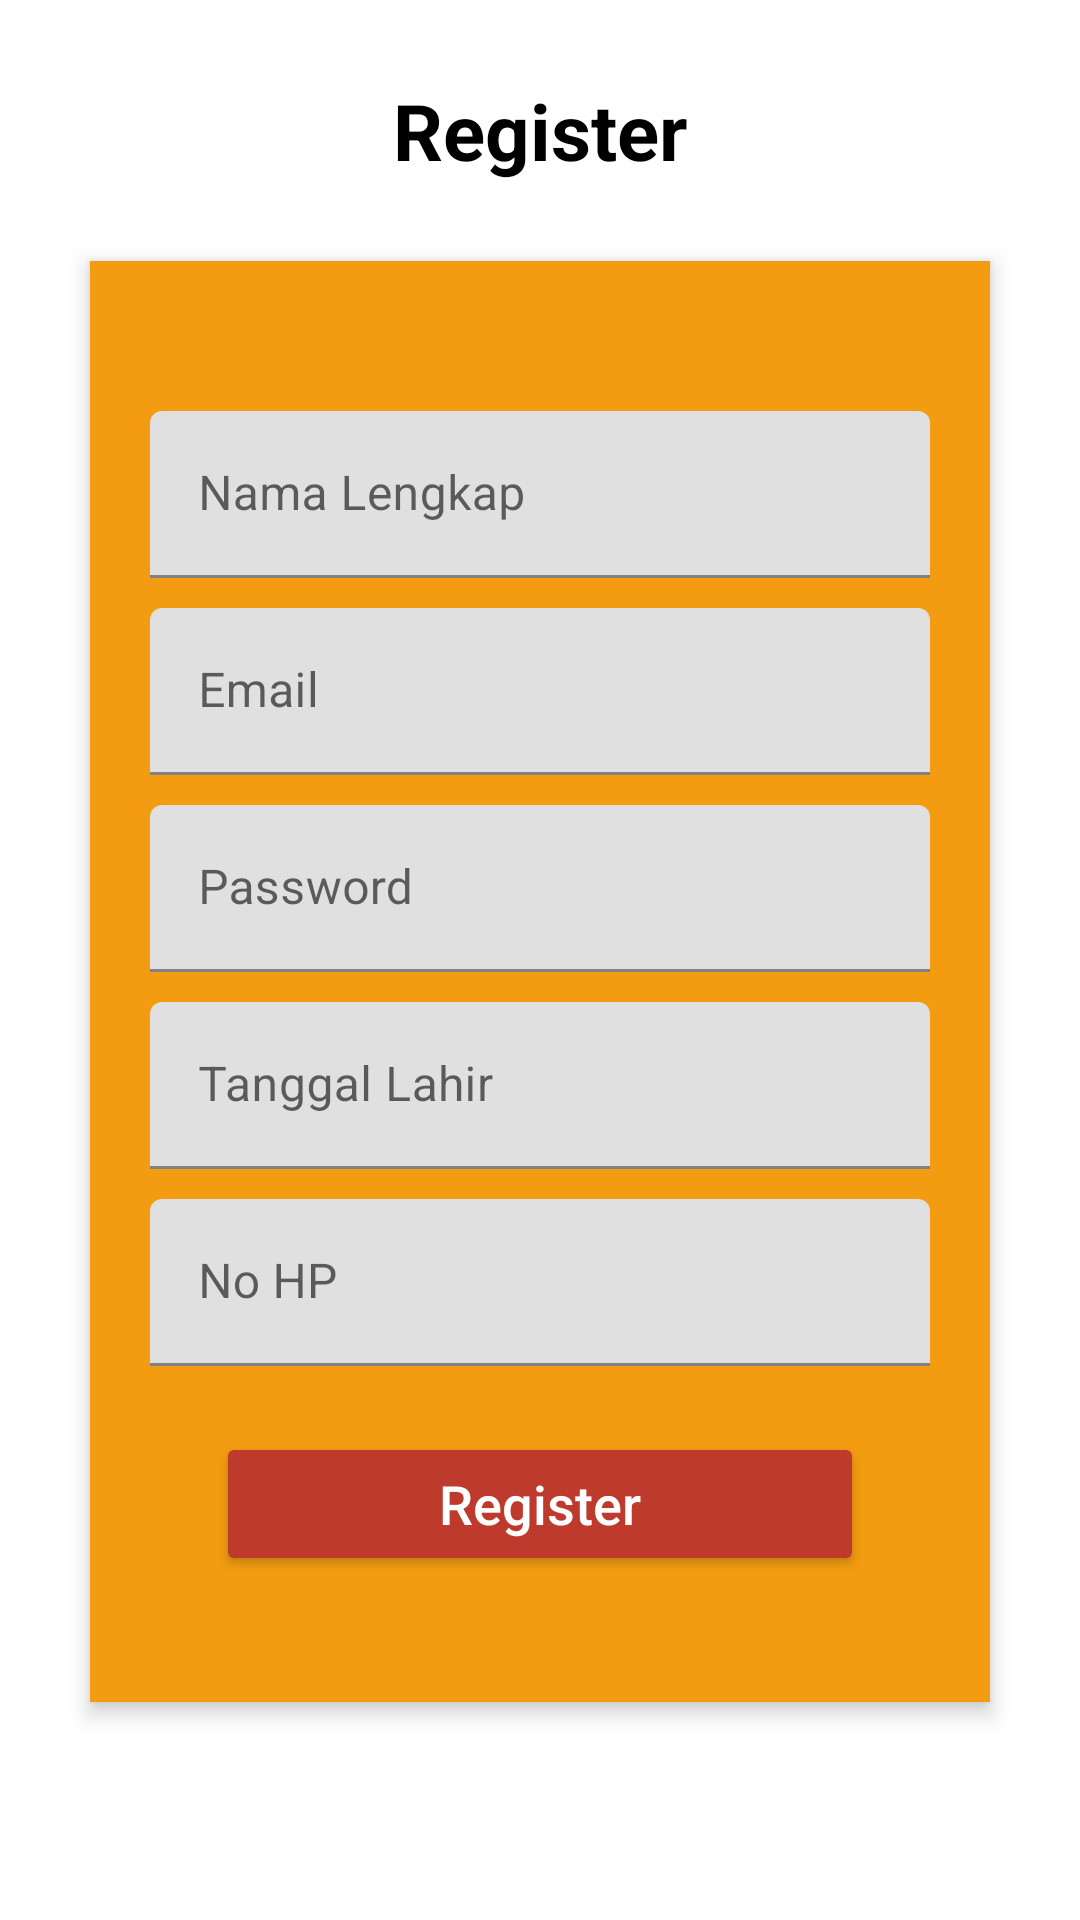

Reconstruct the res/layout file that produces this screen, plus the resources it refers to.
<!-- AndroidManifest.xml: application theme Theme.TaskLoginSharedPreferences -->
<!-- res/layout/activity_register.xml -->
<?xml version="1.0" encoding="utf-8"?>
<RelativeLayout xmlns:android="http://schemas.android.com/apk/res/android"
    xmlns:app="http://schemas.android.com/apk/res-auto"
    xmlns:tools="http://schemas.android.com/tools"
    android:layout_width="match_parent"
    android:layout_height="match_parent"
    android:orientation="vertical"
    tools:context=".Register">

    <TextView
        android:id="@+id/data_title"
        android:layout_width="match_parent"
        android:layout_height="wrap_content"
        android:layout_alignParentStart="true"
        android:layout_alignParentTop="true"
        android:layout_marginTop="26dp"
        android:gravity="center_horizontal"
        android:text="Register"
        android:textColor="@color/black"
        android:textSize="26sp"
        android:textStyle="bold" />

    <RelativeLayout
        android:id="@+id/relativeLayout"
        android:layout_width="match_parent"
        android:layout_height="wrap_content"
        android:layout_below="@+id/data_title"
        android:layout_marginLeft="30dp"
        android:layout_marginTop="26dp"
        android:layout_marginRight="30dp"
        android:background="@color/orange"
        android:elevation="4dp"
        android:orientation="vertical"
        android:padding="20dp">

        <LinearLayout
            android:layout_width="match_parent"
            android:layout_height="wrap_content"
            android:orientation="vertical"
            android:paddingTop="30dp">

            <LinearLayout
                android:layout_width="match_parent"
                android:layout_height="wrap_content"
                android:orientation="vertical">

                <com.google.android.material.textfield.TextInputLayout
                    android:layout_width="match_parent"
                    android:layout_height="wrap_content">

                    <EditText
                        android:id="@+id/nama_lengkap"
                        android:layout_width="match_parent"
                        android:layout_height="wrap_content"
                        android:hint="Nama Lengkap" />
                </com.google.android.material.textfield.TextInputLayout>

                <com.google.android.material.textfield.TextInputLayout
                    android:layout_width="match_parent"
                    android:layout_height="wrap_content"
                    android:layout_marginTop="10dp">

                    <EditText
                        android:id="@+id/email"
                        android:layout_width="match_parent"
                        android:layout_height="wrap_content"
                        android:hint="Email"
                        android:inputType="textEmailAddress"/>
                </com.google.android.material.textfield.TextInputLayout>

                <com.google.android.material.textfield.TextInputLayout
                    android:layout_width="match_parent"
                    android:layout_height="wrap_content"
                    android:layout_marginTop="10dp">

                    <EditText
                        android:id="@+id/password"
                        android:layout_width="match_parent"
                        android:layout_height="wrap_content"
                        android:hint="Password"
                        android:inputType="textPassword"/>
                </com.google.android.material.textfield.TextInputLayout>

                <com.google.android.material.textfield.TextInputLayout
                    android:layout_width="match_parent"
                    android:layout_height="wrap_content"
                    android:layout_marginTop="10dp">

                    <EditText
                        android:id="@+id/tgl_lahir"
                        android:layout_width="match_parent"
                        android:layout_height="wrap_content"
                        android:editable="false"
                        android:hint="Tanggal Lahir" />
                </com.google.android.material.textfield.TextInputLayout>

                <com.google.android.material.textfield.TextInputLayout
                    android:layout_width="match_parent"
                    android:layout_height="wrap_content"
                    android:layout_marginTop="10dp">

                    <EditText
                        android:id="@+id/no_hp"
                        android:layout_width="match_parent"
                        android:layout_height="wrap_content"
                        android:hint="No HP"
                        android:inputType="phone"/>
                </com.google.android.material.textfield.TextInputLayout>


            </LinearLayout>



            <Button
                android:id="@+id/btn_next"
                android:layout_width="match_parent"
                android:layout_height="wrap_content"
                android:layout_margin="22dp"
                android:backgroundTint="@color/merah"
                android:text="Register"
                android:textAllCaps="false"
                android:textColor="@color/white"
                android:textSize="18sp" />
        </LinearLayout>

    </RelativeLayout>

</RelativeLayout>
<!-- resources referenced by this layout -->
<resources>
  <color name="black">#FF000000</color>
  <color name="merah">#be3a2d</color>
  <color name="orange">#f39c11</color>
  <color name="white">#FFFFFFFF</color>
  <style name="Theme.TaskLoginSharedPreferences" parent="Theme.MaterialComponents.DayNight.DarkActionBar">
          
          <item name="colorPrimary">@color/purple_500</item>
          <item name="colorPrimaryVariant">@color/purple_700</item>
          <item name="colorOnPrimary">@color/white</item>
          
          <item name="colorSecondary">@color/teal_200</item>
          <item name="colorSecondaryVariant">@color/teal_700</item>
          <item name="colorOnSecondary">@color/black</item>
          
          <item name="android:statusBarColor" tools:targetApi="l">?attr/colorPrimaryVariant</item>
          
      </style>
  <color name="purple_500">#FF6200EE</color>
  <color name="purple_700">#FF3700B3</color>
  <color name="teal_200">#FF03DAC5</color>
  <color name="teal_700">#FF018786</color>
</resources>
